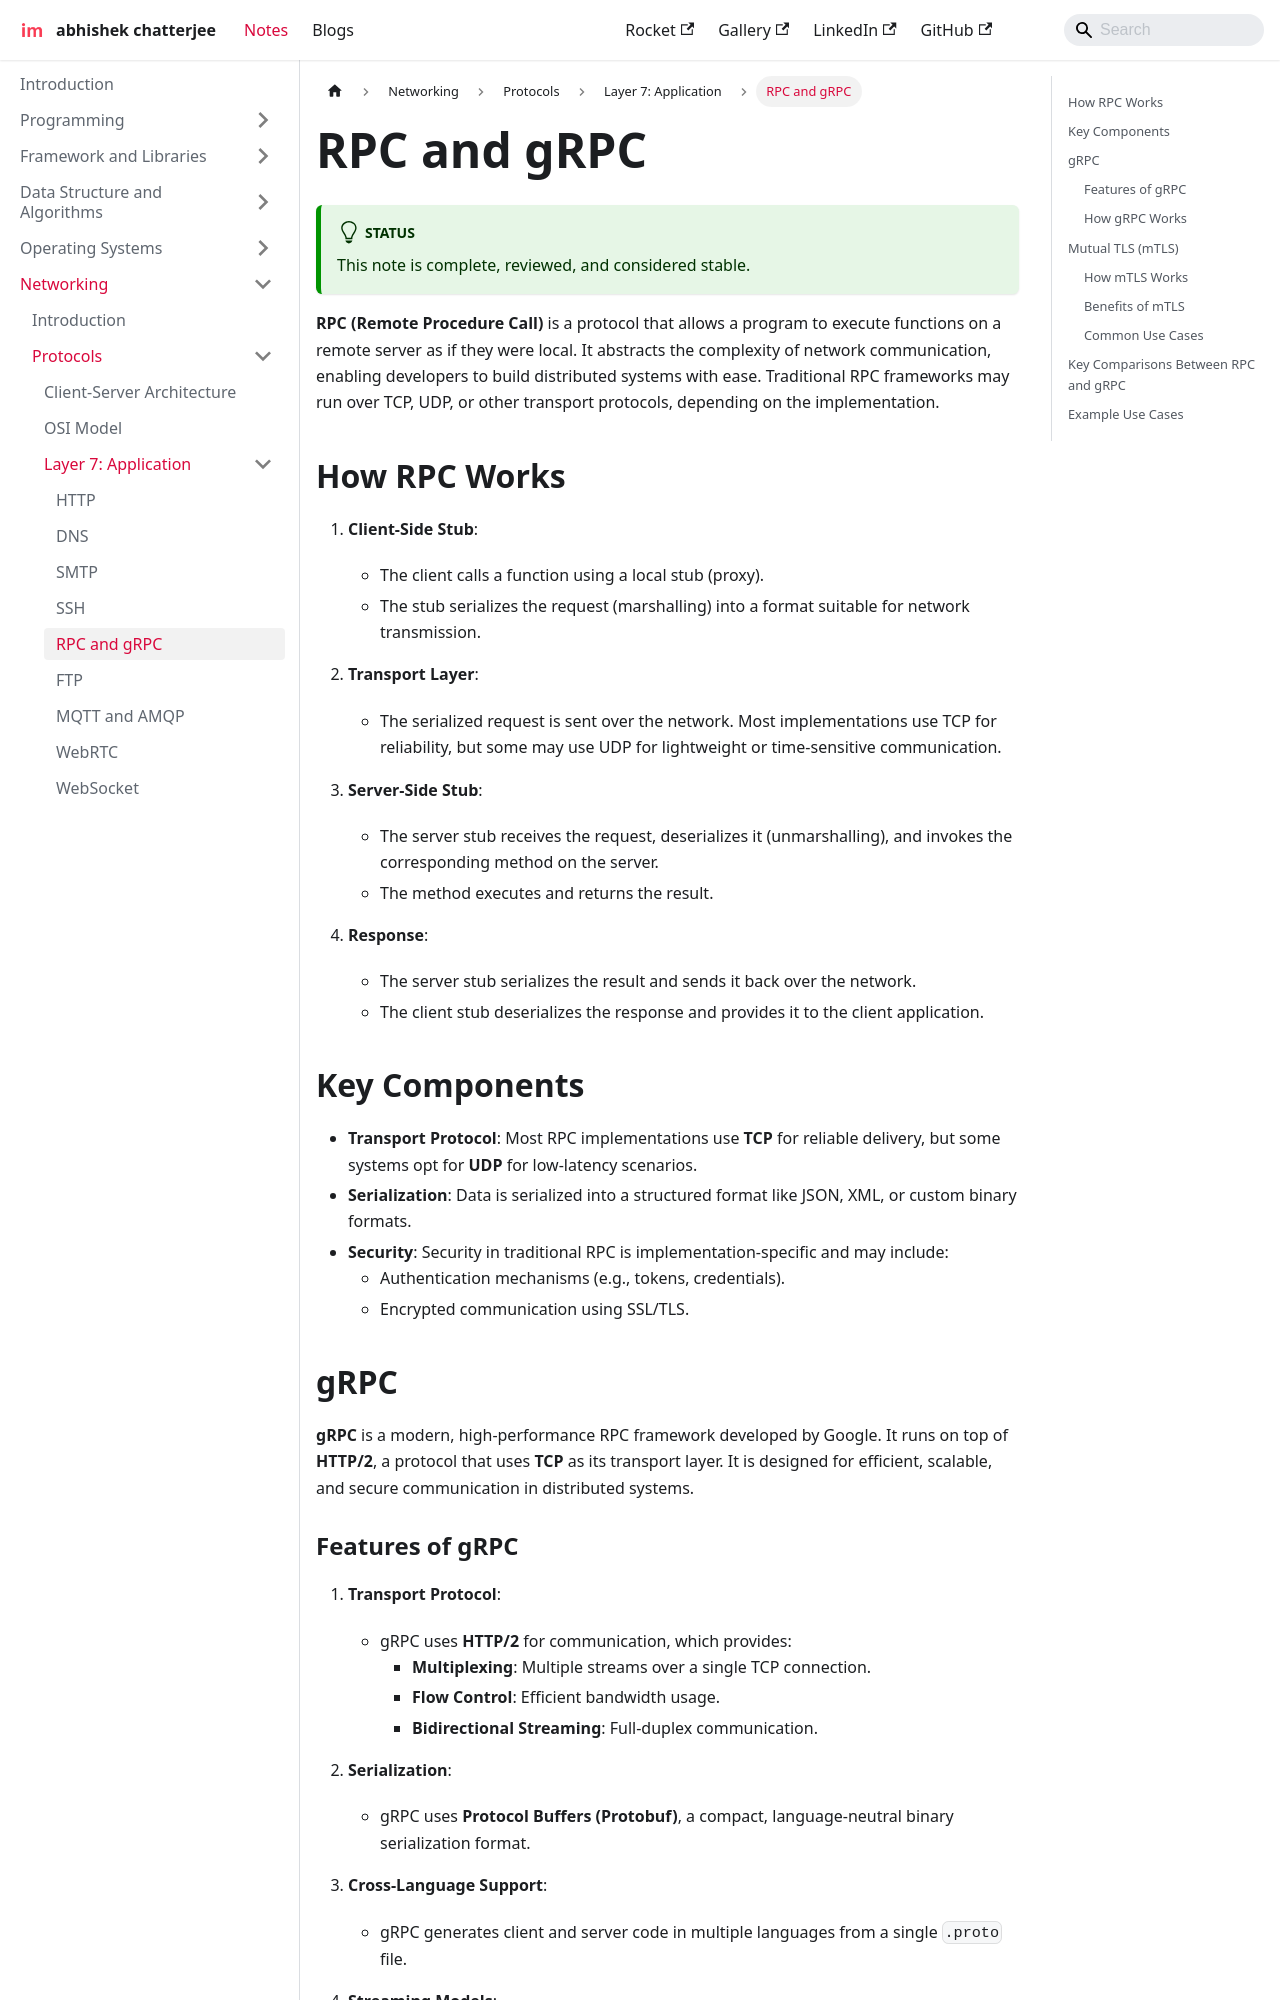

repository: imdeepmind/imdeepmind.github.io · page: docs/networking/protocols/layer-7/rpc/index.html · generator: docusaurus

---
sidebar_position: 5
---

# RPC and gRPC

:::tip[Status]

This note is complete, reviewed, and considered stable.

:::

**RPC (Remote Procedure Call)** is a protocol that allows a program to execute functions on a remote server as if they were local. It abstracts the complexity of network communication, enabling developers to build distributed systems with ease. Traditional RPC frameworks may run over TCP, UDP, or other transport protocols, depending on the implementation.

## How RPC Works

1. **Client-Side Stub**:

   - The client calls a function using a local stub (proxy).
   - The stub serializes the request (marshalling) into a format suitable for network transmission.

2. **Transport Layer**:

   - The serialized request is sent over the network. Most implementations use TCP for reliability, but some may use UDP for lightweight or time-sensitive communication.

3. **Server-Side Stub**:

   - The server stub receives the request, deserializes it (unmarshalling), and invokes the corresponding method on the server.
   - The method executes and returns the result.

4. **Response**:
   - The server stub serializes the result and sends it back over the network.
   - The client stub deserializes the response and provides it to the client application.

## Key Components

- **Transport Protocol**: Most RPC implementations use **TCP** for reliable delivery, but some systems opt for **UDP** for low-latency scenarios.
- **Serialization**: Data is serialized into a structured format like JSON, XML, or custom binary formats.
- **Security**: Security in traditional RPC is implementation-specific and may include:
  - Authentication mechanisms (e.g., tokens, credentials).
  - Encrypted communication using SSL/TLS.

<div style={{textAlign: 'center'}}>
    ```mermaid
    sequenceDiagram
        participant Client
        participant Network (TCP/UDP)
        participant Server

        Client->>Network (TCP/UDP): Serialize and send request
        Network (TCP/UDP)->>Server: Deliver request
        Server->>Network (TCP/UDP): Serialize and return response
        Network (TCP/UDP)->>Client: Deliver response
        Client->>Client: Process result
    ```

</div>

## gRPC

**gRPC** is a modern, high-performance RPC framework developed by Google. It runs on top of **HTTP/2**, a protocol that uses **TCP** as its transport layer. It is designed for efficient, scalable, and secure communication in distributed systems.
